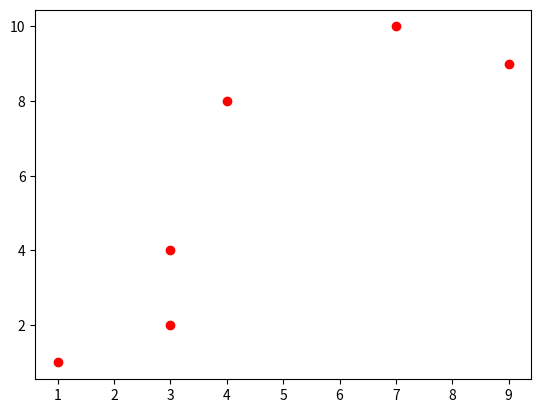

This figure's Python source:
#import needed libraries
import matplotlib.pyplot as plt  
#use the plot function on coordinates and set the output as red points (‘ro’)
plt.plot([1,3,3,4,7,9], [1,4,2,8,10,9], 'ro')
